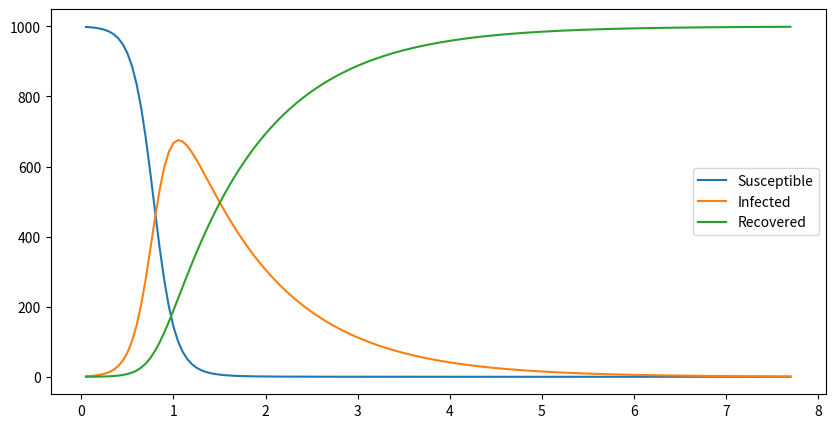

This chart was generated by the following Python code: (Note: this script raises an exception after producing the figure.)
""" The Susceptible - Infectious - Recovered (SIR) model.

In this model, we'll imagine that a new virus appears to which the entire
population (N) is susceptible. The number of susceptible people (S) decreases
as they become infected. For a spatially mixed population, the likelihood of a
susceptible person encountering an infectious person is proportional to
S * I / N. For now, consider B to just be a scalar rate of infection. Once
someone recovers from the infection, they are deemed no longer to be
susceptible to the virus. We will count the number of people who are recovered,
R. Let g be the rate at which infected people recover from the virus.

This model give the equations:

S' = -BIS/N
I' = BIS/N - gI
R' = gI
S + I + R = N

For simplicity, we solve this using Euler's method.

"""

import matplotlib.pyplot as plt

S = 999.0
I = 1.0
R = 0.0
N = S + I + R
B = 10
g = 1
dt = 0.01

tt = []
ss = []
ii = []
rr = []

it = 0
T = 0
while (R < (N - 1)) or (T > 1000.0):
    # Compute the rates.
    dS = -B * I * S / N
    dI = B * I * S / N - g * I
    dR = g * I

    # Compute the values at the next time.
    T += dt
    S += dt * dS
    I += dt * dI
    R += dt * dR

    # Store the values for analysis.
    it += 1
    if it % 5 == 0:
        tt.append(T)
        ss.append(S)
        ii.append(I)
        rr.append(R)

print(T)
print(R)

fig = plt.figure()
fig.set_size_inches(10, 5)
plt.plot(tt, ss)
plt.plot(tt, ii)
plt.plot(tt, rr)
plt.legend(['Susceptible', 'Infected', 'Recovered'])
plt.savefig("site/sir.png")
